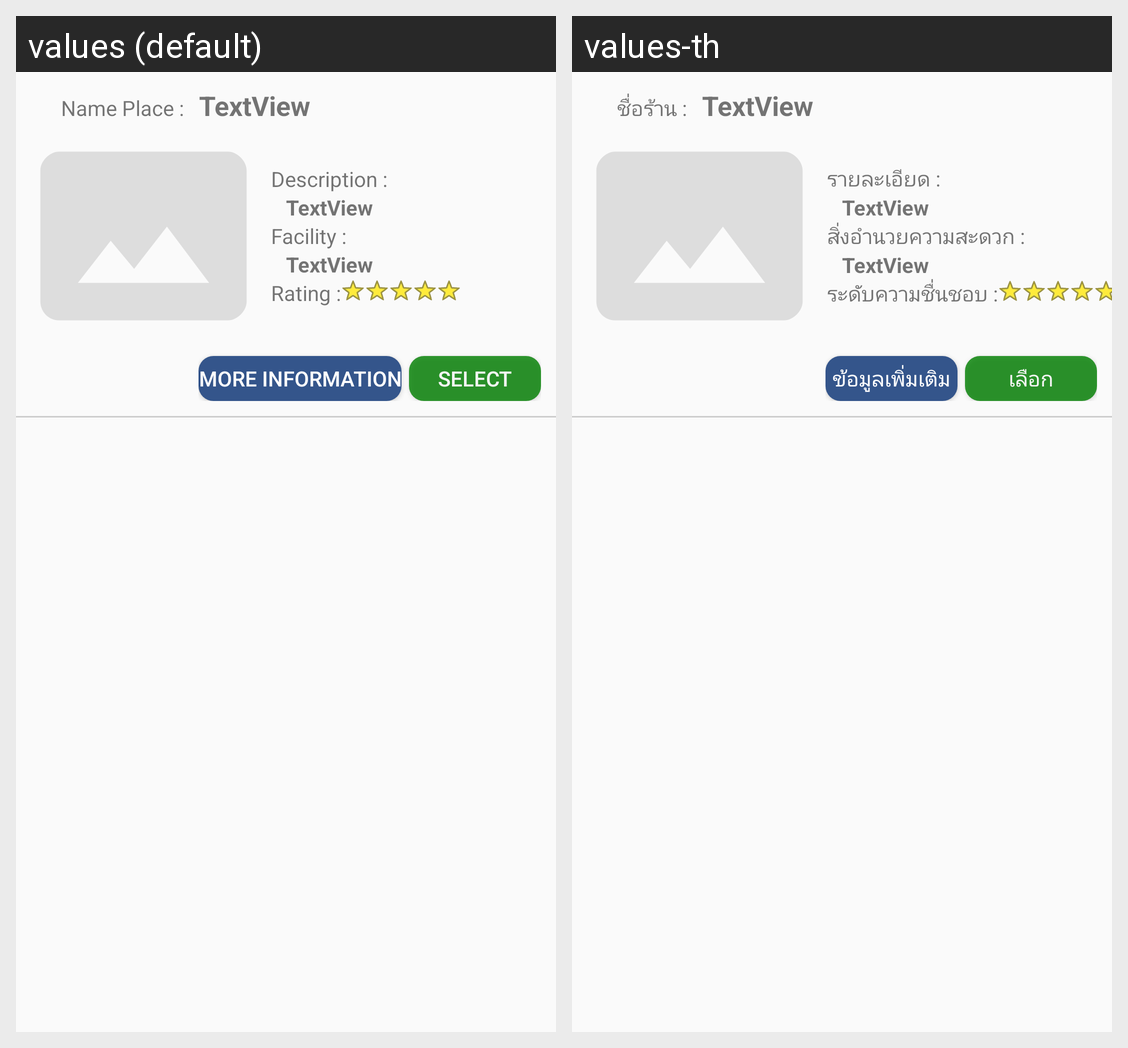

Locale-by-locale string values for the Android screen shown in this grid:
Android screen res/layout/layout_head_selectplace.xml rendered under 2 locales, left to right: values (default), values-th. Device: Nexus 5 (rendered at 1080×1920; each locale shown at half size, 540×960, under a caption strip naming it); theme AppTheme.
Strings drawn on this screen, with the default value and each locale's value (text and hints the layout hard-codes, and strings that could not be matched under every locale, appear in the picture but are not listed):

namePlace
  values: Name Place :
  values-th: ชื่อร้าน :

descriptionPlace
  values: Description :
  values-th: รายละเอียด :

facility
  values: Facility :
  values-th: สิ่งอำนวยความสะดวก :

rating
  values: Rating :
  values-th: ระดับความชื่นชอบ :

extra_detail
  values: More Information
  values-th: ข้อมูลเพิ่มเติม

select
  values: Select
  values-th: เลือก
